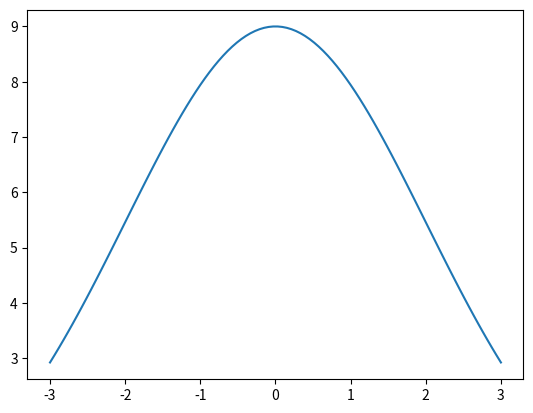

This chart was generated by the following Python code:
'''
Script containing 1D kernel objects, used in constructing emulators. For sparse
grids we only consider product kernels, hence 1D kernels are sufficient.
'''

## PACKAGES ##

import numpy as np

class maternKernel:
	'''
	1D Matern kernel object.
	'''

	def __init__(
		self,
		nu,
		lengthscale,
		sigma: float = 1
	):
		
		# Save parameters to object.
		self.nu = nu
		self.lengthscale = lengthscale
		self.sigma = sigma

		# Initilaise parameterisation of kernel object.
		self.construct(nu)

	def construct(
		self,
		nu
	):
		'''
		Parameterise Matern kernel for use in call function.

		Args:
			nu: Int, smoothness parameter.
			lengthscale: Float, lengthscale parameter.
		'''
		
		# Explicitly define common kernels.
		if nu == 0.5:
			def unscaled_kernel(dist):
				'''
				Unscaled 1D Matern 1/2 kernel (or exponential kernel).
				'''
				return np.exp(-dist/self.lengthscale)

		elif nu == 1.5:
			def unscaled_kernel(dist):
				'''
				Unscaled 1D Matern 3/2 kernel.
				'''
				return (1 + np.sqrt(3)*dist/self.lengthscale)\
					*np.exp(-np.sqrt(3)*dist/self.lengthscale)

		elif nu == 'inf':
			def unscaled_kernel(dist):
				'''
				Unscaled 1D squared exponential / Gaussian kernel.
				'''
				return np.exp(-(dist/self.lengthscale)**2/2)
		
		# General (more expensive) formula for half-integer nu Matern kernels.
		# [IMPLEMENT]
		else:
			pass

		self.unscaled_kernel = unscaled_kernel

	def __call__(
		self,
		arg1,
		arg2
	):
		# Stationary kernel; function of distance of arguments.
		dist = abs(arg1 - arg2)
		return self.sigma**2 * self.unscaled_kernel(dist)


if __name__ == '__main__':
	
	## PACKAGES ##
	import matplotlib.pyplot as plt

	def main():
		'''
		Construct Matern kernel object given parameterisation and plot kernel
		with a single argument fixed at zero.
		'''
		
		# Kernel parameters.
		nu = 'inf'
		sigma = 2
		lengthscale = 3

		# Plotting parameters.
		resolution = 100
		start = -3
		stop = 3

		# Function.
		maternKernelObject = maternKernel(nu, sigma, lengthscale)
		x_array = np.linspace(start, stop, resolution)
		zero_array = np.zeros(resolution)

		# Plotting.
		fig, ax = plt.subplots()
		plt.plot(x_array, maternKernelObject(x_array, zero_array))
		plt.show()

	main()
